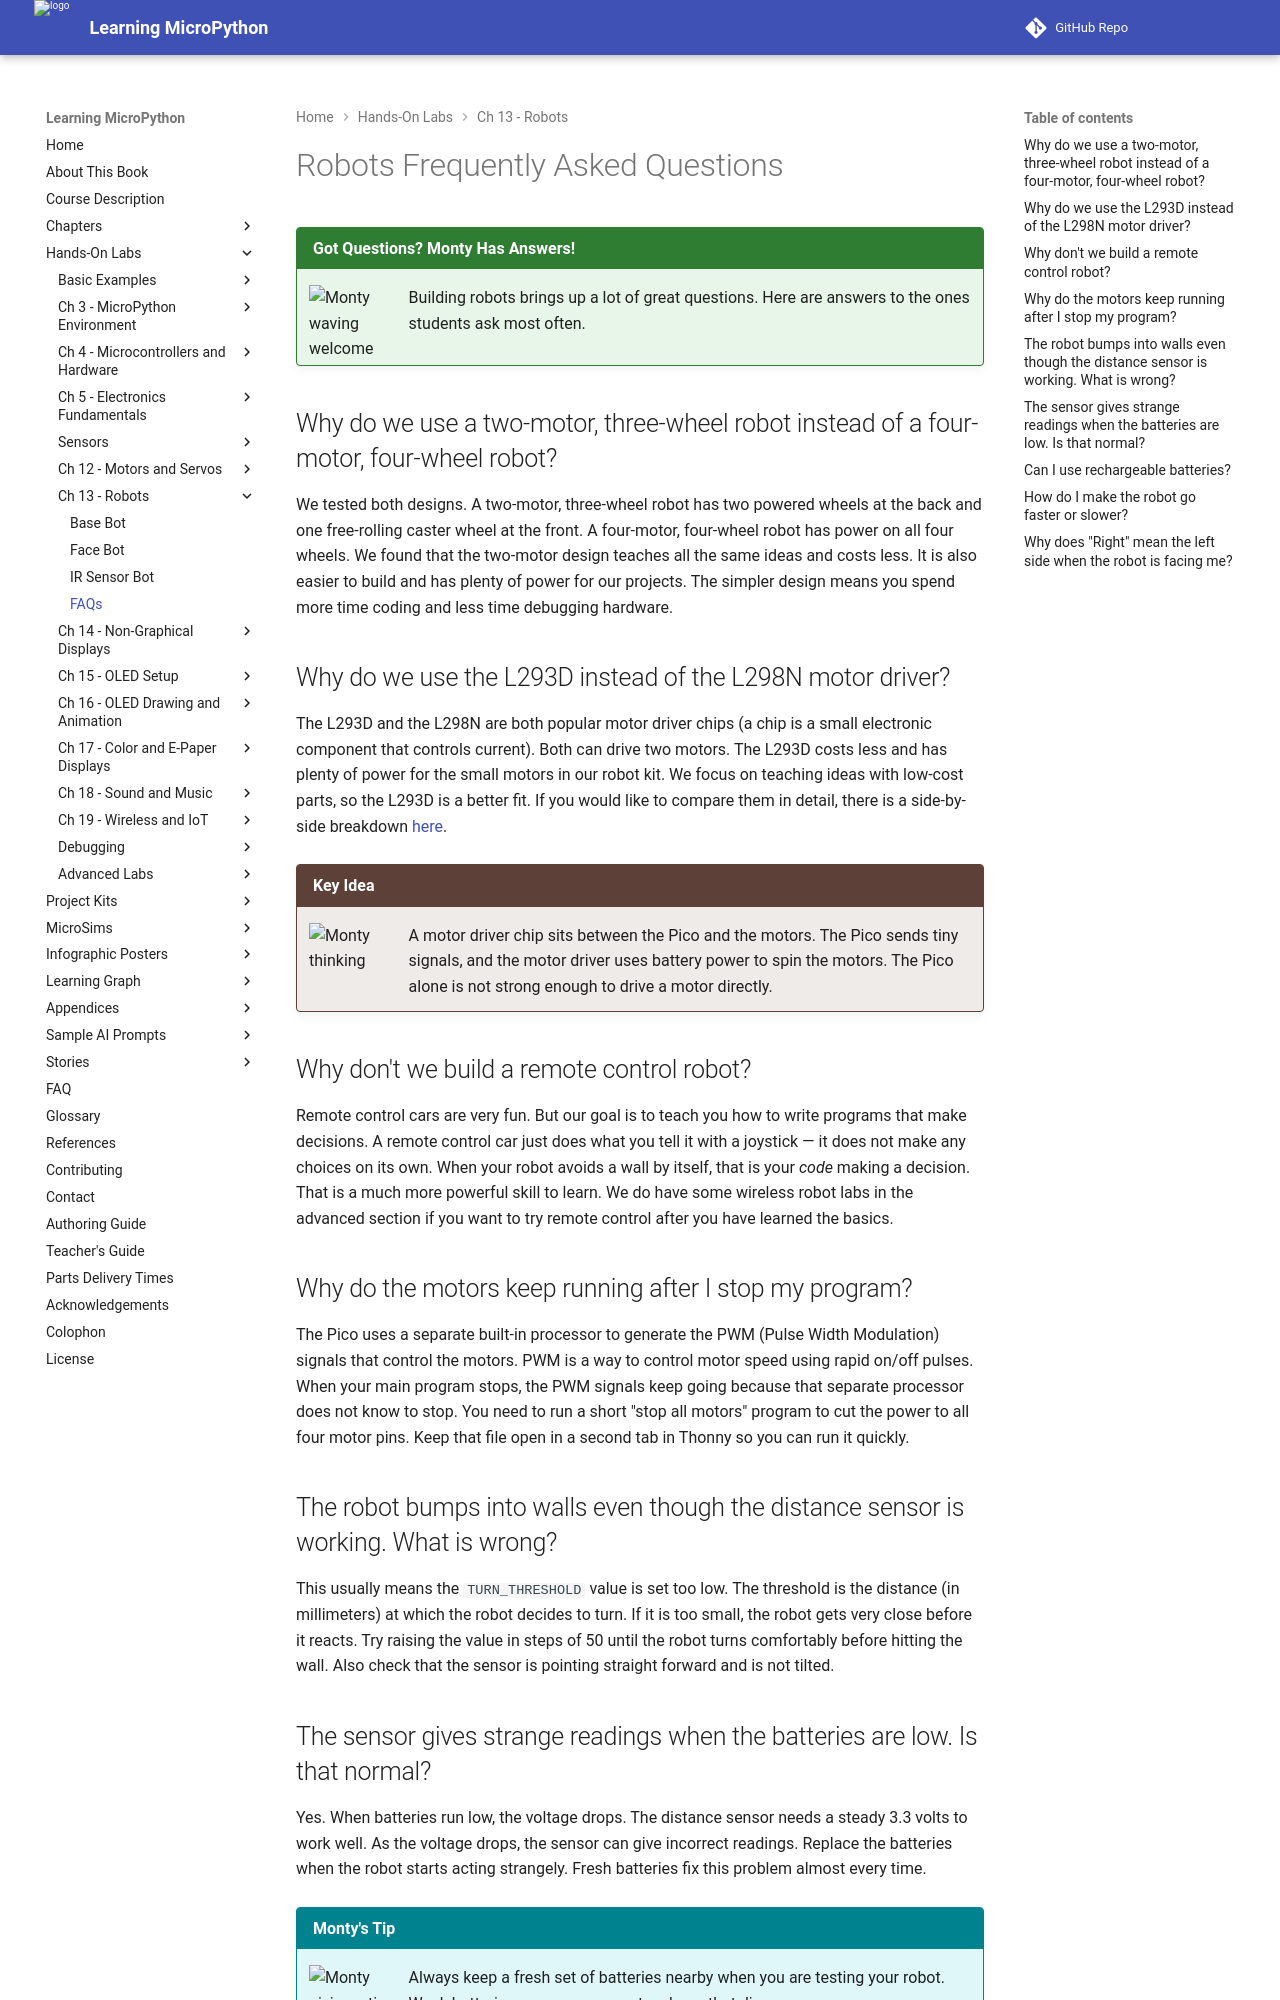

repository: dmccreary/learning-micropython · page: hands-on-labs/13-robots-mobile-systems/20-faqs/index.html · generator: mkdocs

# Robots Frequently Asked Questions

!!! mascot-welcome "Got Questions? Monty Has Answers!"
    ![Monty waving welcome](../../img/mascot/welcome.png){ class="mascot-admonition-img" }
    Building robots brings up a lot of great questions. Here are answers to the ones students ask most often.

## Why do we use a two-motor, three-wheel robot instead of a four-motor, four-wheel robot?

We tested both designs. A two-motor, three-wheel robot has two powered wheels at the back and one free-rolling caster wheel at the front. A four-motor, four-wheel robot has power on all four wheels. We found that the two-motor design teaches all the same ideas and costs less. It is also easier to build and has plenty of power for our projects. The simpler design means you spend more time coding and less time debugging hardware.

## Why do we use the L293D instead of the L298N motor driver?

The L293D and the L298N are both popular motor driver chips (a chip is a small electronic component that controls current). Both can drive two motors. The L293D costs less and has plenty of power for the small motors in our robot kit. We focus on teaching ideas with low-cost parts, so the L293D is a better fit. If you would like to compare them in detail, there is a side-by-side breakdown [here](https://www.etechnophiles.com/l293d-vs-l298n-motor-driver-differences-specifications-and-pinouts/).

!!! mascot-thinking "Key Idea"
    ![Monty thinking](../../img/mascot/thinking.png){ class="mascot-admonition-img" }
    A motor driver chip sits between the Pico and the motors. The Pico sends tiny signals, and the motor driver uses battery power to spin the motors. The Pico alone is not strong enough to drive a motor directly.

## Why don't we build a remote control robot?

Remote control cars are very fun. But our goal is to teach you how to write programs that make decisions. A remote control car just does what you tell it with a joystick — it does not make any choices on its own. When your robot avoids a wall by itself, that is your *code* making a decision. That is a much more powerful skill to learn. We do have some wireless robot labs in the advanced section if you want to try remote control after you have learned the basics.

## Why do the motors keep running after I stop my program?

The Pico uses a separate built-in processor to generate the PWM (Pulse Width Modulation) signals that control the motors. PWM is a way to control motor speed using rapid on/off pulses. When your main program stops, the PWM signals keep going because that separate processor does not know to stop. You need to run a short "stop all motors" program to cut the power to all four motor pins. Keep that file open in a second tab in Thonny so you can run it quickly.

## The robot bumps into walls even though the distance sensor is working. What is wrong?

This usually means the `TURN_THRESHOLD` value is set too low. The threshold is the distance (in millimeters) at which the robot decides to turn. If it is too small, the robot gets very close before it reacts. Try raising the value in steps of 50 until the robot turns comfortably before hitting the wall. Also check that the sensor is pointing straight forward and is not tilted.
